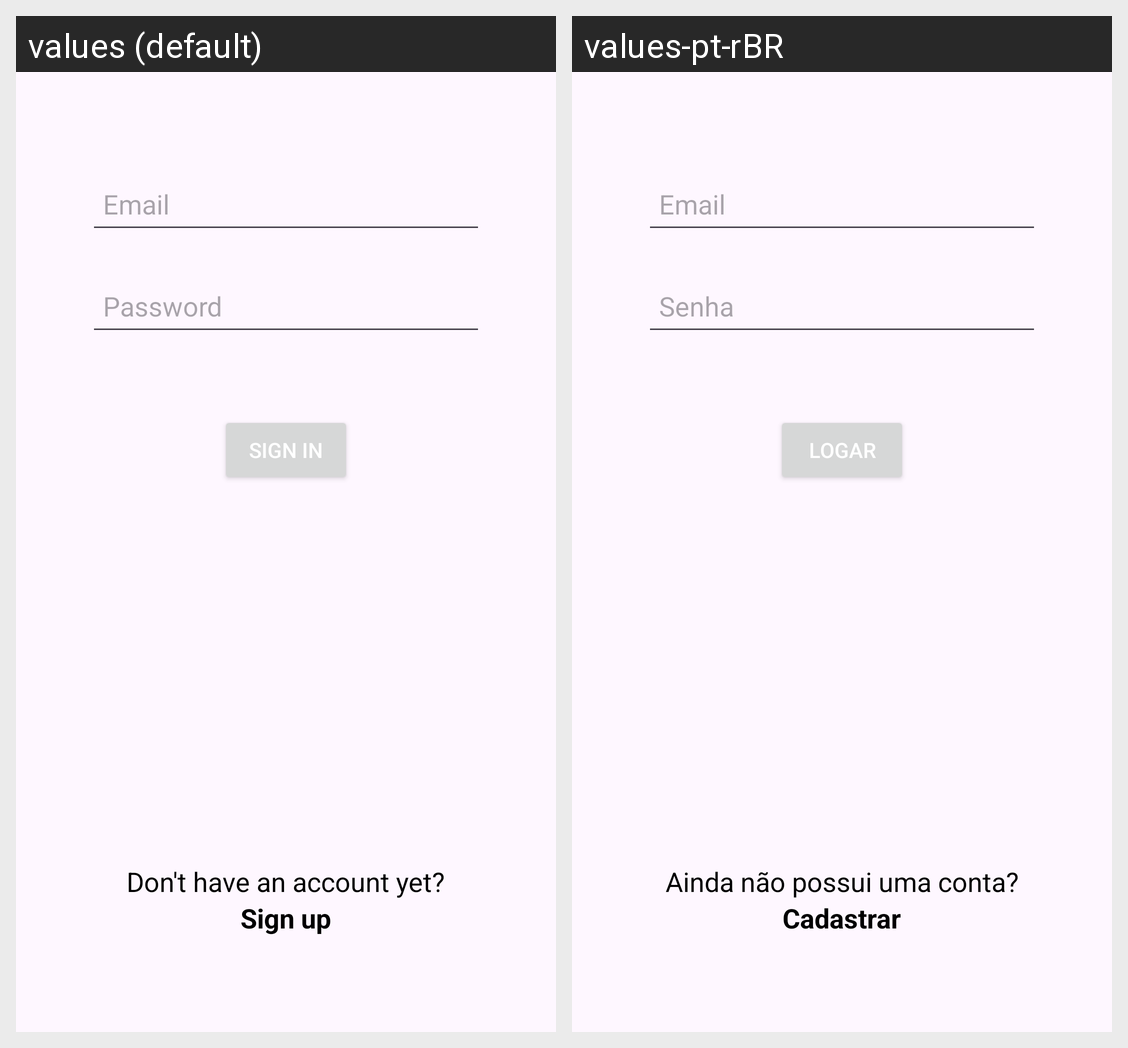

Translations of the strings shown on this Android screen, per locale in the grid:
Android screen res/layout/fragment_login.xml rendered under 2 locales, left to right: values (default), values-pt-rBR. Device: Nexus 5 (rendered at 1080×1920; each locale shown at half size, 540×960, under a caption strip naming it); theme Theme.CarStore.
Strings drawn on this screen, with the default value and each locale's value (text and hints the layout hard-codes, and strings that could not be matched under every locale, appear in the picture but are not listed):

txt_email
  values: Email
  values-pt-rBR: Email

txt_password
  values: Password
  values-pt-rBR: Senha

txt_sign_in
  values: Sign in
  values-pt-rBR: Logar

txt_do_not_have_account
  values: Don't have an account yet?
  values-pt-rBR: Ainda não possui uma conta?

txt_sign_up
  values: Sign up
  values-pt-rBR: Cadastrar
